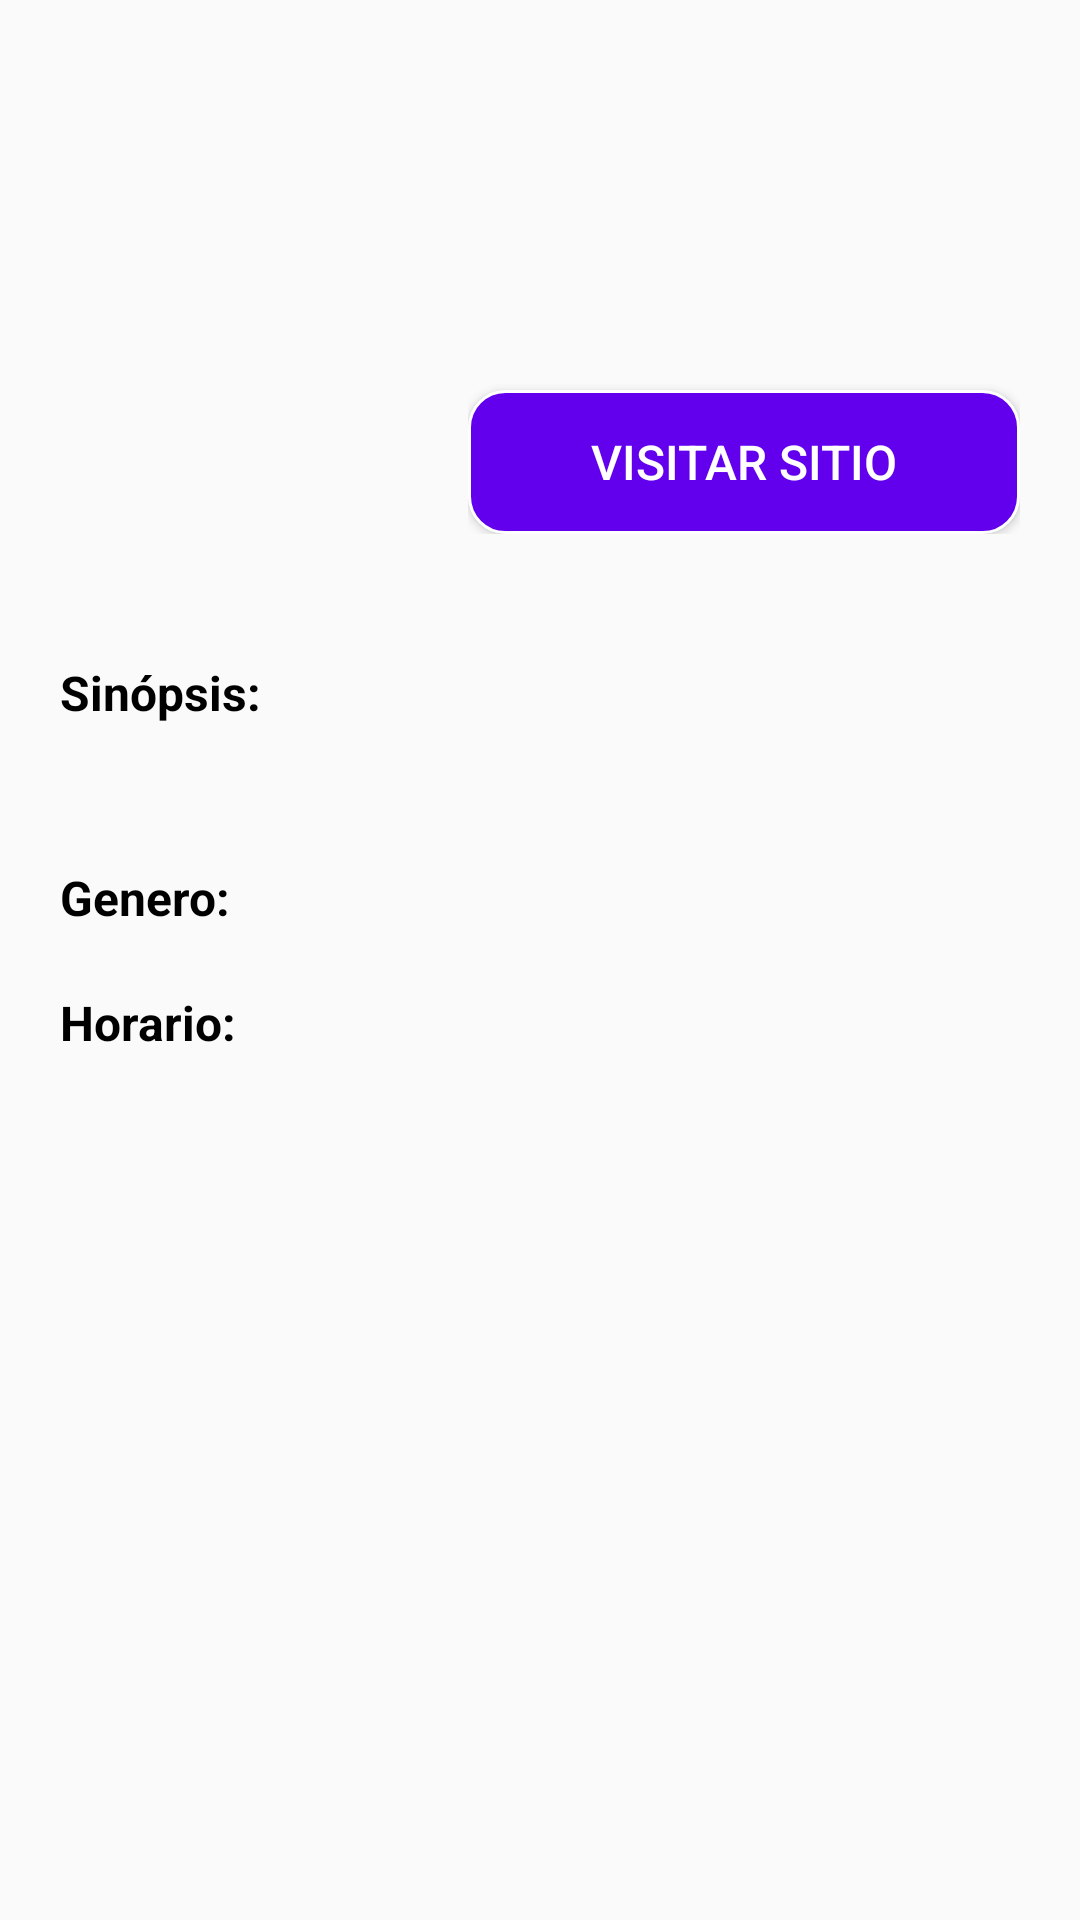

Android layout source for this screen:
<!-- AndroidManifest.xml: application theme Theme.TvGuide_ -->
<!-- res/layout/fragment_show_details.xml -->
<?xml version="1.0" encoding="utf-8"?>
<androidx.constraintlayout.widget.ConstraintLayout xmlns:android="http://schemas.android.com/apk/res/android"
    xmlns:tools="http://schemas.android.com/tools"
    android:layout_width="match_parent"
    android:layout_height="match_parent"
    android:padding="20dp"
    xmlns:app="http://schemas.android.com/apk/res-auto"
    tools:context=".ShowDetailsFragment">

    <ScrollView
        android:layout_width="match_parent"
        android:layout_height="match_parent">
        <androidx.constraintlayout.widget.ConstraintLayout
            android:layout_width="match_parent"
            android:layout_height="match_parent">

            <ImageView
                android:id="@+id/ivItemImage"
                android:layout_width="@dimen/item_show_width"
                android:layout_height="@dimen/item_show_height"
                android:scaleType="fitCenter"
                app:layout_constraintBottom_toBottomOf="parent"
                app:layout_constraintStart_toStartOf="parent"
                app:layout_constraintTop_toTopOf="parent"
                app:layout_constraintVertical_bias="0.0" />

            <LinearLayout
                android:id="@+id/llInfo"
                android:layout_width="0dp"
                android:layout_height="wrap_content"
                android:layout_marginStart="16dp"
                android:orientation="vertical"
                app:layout_constraintBottom_toBottomOf="@+id/ivItemImage"
                app:layout_constraintEnd_toEndOf="parent"
                app:layout_constraintStart_toEndOf="@+id/ivItemImage"
                app:layout_constraintTop_toTopOf="@+id/ivItemImage">

                <TextView
                    style="@style/text_title"
                    android:id="@+id/tvItemName"
                    android:layout_width="wrap_content"
                    android:layout_height="wrap_content" />

                <TextView
                    style="@style/text_base"
                    android:id="@+id/tvItemNetworkName"
                    android:layout_width="wrap_content"
                    android:layout_height="wrap_content"
                    app:layout_constraintEnd_toEndOf="parent"
                    app:layout_constraintStart_toEndOf="@+id/ivItemImage"
                    app:layout_constraintTop_toBottomOf="@+id/tvItemName" />

                <TextView
                    style="@style/text_base"
                    android:id="@+id/tvItemDate"
                    android:layout_width="wrap_content"
                    android:layout_height="wrap_content"
                    app:layout_constraintEnd_toEndOf="parent"
                    app:layout_constraintStart_toEndOf="@+id/ivItemImage"
                    app:layout_constraintTop_toBottomOf="@+id/tvItemNetworkName" />

                <Button
                    android:id="@+id/btnOpenLink"
                    style="@style/bnt_action"
                    android:layout_width="match_parent"
                    android:layout_height="wrap_content"
                    android:layout_marginTop="15dp"
                    android:text="Visitar sitio"/>
            </LinearLayout>

            <TextView
                android:id="@+id/tvTitleSinopsis"
                style="@style/text_title"
                android:layout_width="match_parent"
                android:layout_height="wrap_content"
                android:layout_marginTop="20dp"
                android:textSize="16sp"
                android:text="Sinópsis:"
                app:layout_constraintEnd_toEndOf="parent"
                app:layout_constraintStart_toStartOf="parent"
                app:layout_constraintTop_toBottomOf="@+id/ivItemImage"/>

            <TextView
                android:id="@+id/tvSinopsis"
                style="@style/text_base"
                android:layout_width="match_parent"
                android:layout_height="wrap_content"
                android:layout_marginTop="5dp"
                android:textSize="16sp"
                app:layout_constraintEnd_toEndOf="parent"
                app:layout_constraintStart_toStartOf="parent"
                app:layout_constraintTop_toBottomOf="@+id/tvTitleSinopsis"/>


            <TextView
                android:id="@+id/tvTitleSGenero"
                style="@style/text_title"
                android:layout_width="wrap_content"
                android:layout_height="wrap_content"
                android:layout_marginTop="20dp"
                android:text="Genero:"
                android:textSize="16sp"
                app:layout_constraintEnd_toEndOf="parent"
                app:layout_constraintHorizontal_bias="0.0"
                app:layout_constraintStart_toStartOf="parent"
                app:layout_constraintTop_toBottomOf="@+id/tvSinopsis" />

            <TextView
                android:id="@+id/tvGenero"
                style="@style/text_base"
                android:layout_width="wrap_content"
                android:layout_height="wrap_content"
                android:textSize="16sp"
                android:layout_marginStart="10dp"
                app:layout_constraintEnd_toEndOf="parent"
                app:layout_constraintHorizontal_bias="0.0"
                app:layout_constraintStart_toEndOf="@+id/tvTitleSGenero"
                app:layout_constraintTop_toTopOf="@+id/tvTitleSGenero"
                app:layout_constraintBottom_toBottomOf="@+id/tvTitleSGenero"/>

            <TextView
                android:id="@+id/tvTitleSHorario"
                style="@style/text_title"
                android:layout_width="wrap_content"
                android:layout_height="wrap_content"
                android:layout_marginTop="20dp"
                android:text="Horario:"
                android:textSize="16sp"
                app:layout_constraintEnd_toEndOf="parent"
                app:layout_constraintHorizontal_bias="0.0"
                app:layout_constraintStart_toStartOf="parent"
                app:layout_constraintTop_toBottomOf="@+id/tvTitleSGenero" />

            <TextView
                android:id="@+id/tvHorario"
                style="@style/text_base"
                android:layout_width="wrap_content"
                android:layout_height="wrap_content"
                android:textSize="16sp"
                android:layout_marginStart="10dp"
                app:layout_constraintEnd_toEndOf="parent"
                app:layout_constraintHorizontal_bias="0.0"
                app:layout_constraintStart_toEndOf="@+id/tvTitleSHorario"
                app:layout_constraintTop_toTopOf="@+id/tvTitleSHorario"
                app:layout_constraintBottom_toBottomOf="@+id/tvTitleSHorario"/>

            <androidx.recyclerview.widget.RecyclerView
                android:id="@+id/rvSchedule"
                android:layout_width="match_parent"
                android:layout_height="wrap_content"
                android:layout_marginTop="20dp"
                app:layout_constraintStart_toStartOf="parent"
                app:layout_constraintEnd_toEndOf="parent"
                app:layout_constraintTop_toBottomOf="@+id/tvTitleSHorario"
                app:layout_constraintBottom_toBottomOf="parent"
                tools:listitem="@layout/item_talents">
            </androidx.recyclerview.widget.RecyclerView>


        </androidx.constraintlayout.widget.ConstraintLayout>

    </ScrollView>





</androidx.constraintlayout.widget.ConstraintLayout>
<!-- res/layout/item_talents.xml (included above) -->
<?xml version="1.0" encoding="utf-8"?>
<androidx.constraintlayout.widget.ConstraintLayout xmlns:android="http://schemas.android.com/apk/res/android"
    android:layout_width="wrap_content"
    android:layout_height="wrap_content"
    xmlns:app="http://schemas.android.com/apk/res-auto"
    android:padding="10dp">

    <ImageView
        android:id="@+id/ivImage"
        android:layout_width="120dp"
        android:layout_height="150dp"
        android:scaleType="fitCenter"
        app:layout_constraintBottom_toBottomOf="parent"
        app:layout_constraintEnd_toEndOf="parent"
        app:layout_constraintStart_toStartOf="parent"
        app:layout_constraintTop_toTopOf="parent" />

    <TextView
        android:id="@+id/tvName"
        style="@style/text_title"
        android:layout_width="wrap_content"
        android:layout_height="wrap_content"
        android:layout_marginTop="5dp"
        android:text="Prueba Prueba"
        app:layout_constraintEnd_toEndOf="@+id/ivImage"
        app:layout_constraintStart_toStartOf="@+id/ivImage"
        app:layout_constraintTop_toBottomOf="@+id/ivImage"/>
</androidx.constraintlayout.widget.ConstraintLayout>
<!-- resources referenced by this layout -->
<resources>
  <dimen name="item_show_height">180dp</dimen>
  <dimen name="item_show_width">120dp</dimen>
  <style name="bnt_action">
          <item name="android:gravity">center</item>
          <item name="android:textSize">16sp</item>
          <item name="android:textColor">@color/white</item>
          <item name="android:background">@drawable/background_button</item>
      </style>
  <style name="text_base">
          <item name="android:textColor">@color/black</item>
          <item name="android:textSize">18sp</item>
          <item name="android:textAlignment">textStart</item>
      </style>
  <style name="text_title">
          <item name="android:textColor">@color/black</item>
          <item name="android:textSize">18sp</item>
          <item name="android:textStyle">bold</item>
          <item name="android:textAlignment">textStart</item>
      </style>
  <style name="Theme.TvGuide_" parent="Theme.AppCompat.DayNight.NoActionBar">
          
          <item name="colorPrimary">@color/purple_500</item>
          <item name="colorPrimaryVariant">@color/purple_700</item>
          <item name="colorOnPrimary">@color/white</item>
          
          <item name="colorSecondary">@color/teal_200</item>
          <item name="colorSecondaryVariant">@color/teal_700</item>
          <item name="colorOnSecondary">@color/black</item>
          
          <item name="android:statusBarColor">?attr/colorPrimaryVariant</item>
          
      </style>
  <!-- drawable background_button (drawable) -->
  <?xml version="1.0" encoding="utf-8"?>
  <shape xmlns:android="http://schemas.android.com/apk/res/android">
      <stroke
          android:width="1dp"
          android:color="@color/white" />
      <corners android:radius="12dip" />
      <solid android:color="?attr/colorPrimary"/>
  </shape>
  <!-- not gathered from this repository: default colours our renderer supplied (Android Studio template values) -->
  <color name="purple_500">#FF6200EE</color>
  <color name="purple_700">#FF3700B3</color>
  <color name="teal_200">#FF03DAC5</color>
  <color name="teal_700">#FF018786</color>
  <color name="black">#FF000000</color>
  <color name="white">#FFFFFFFF</color>
</resources>
